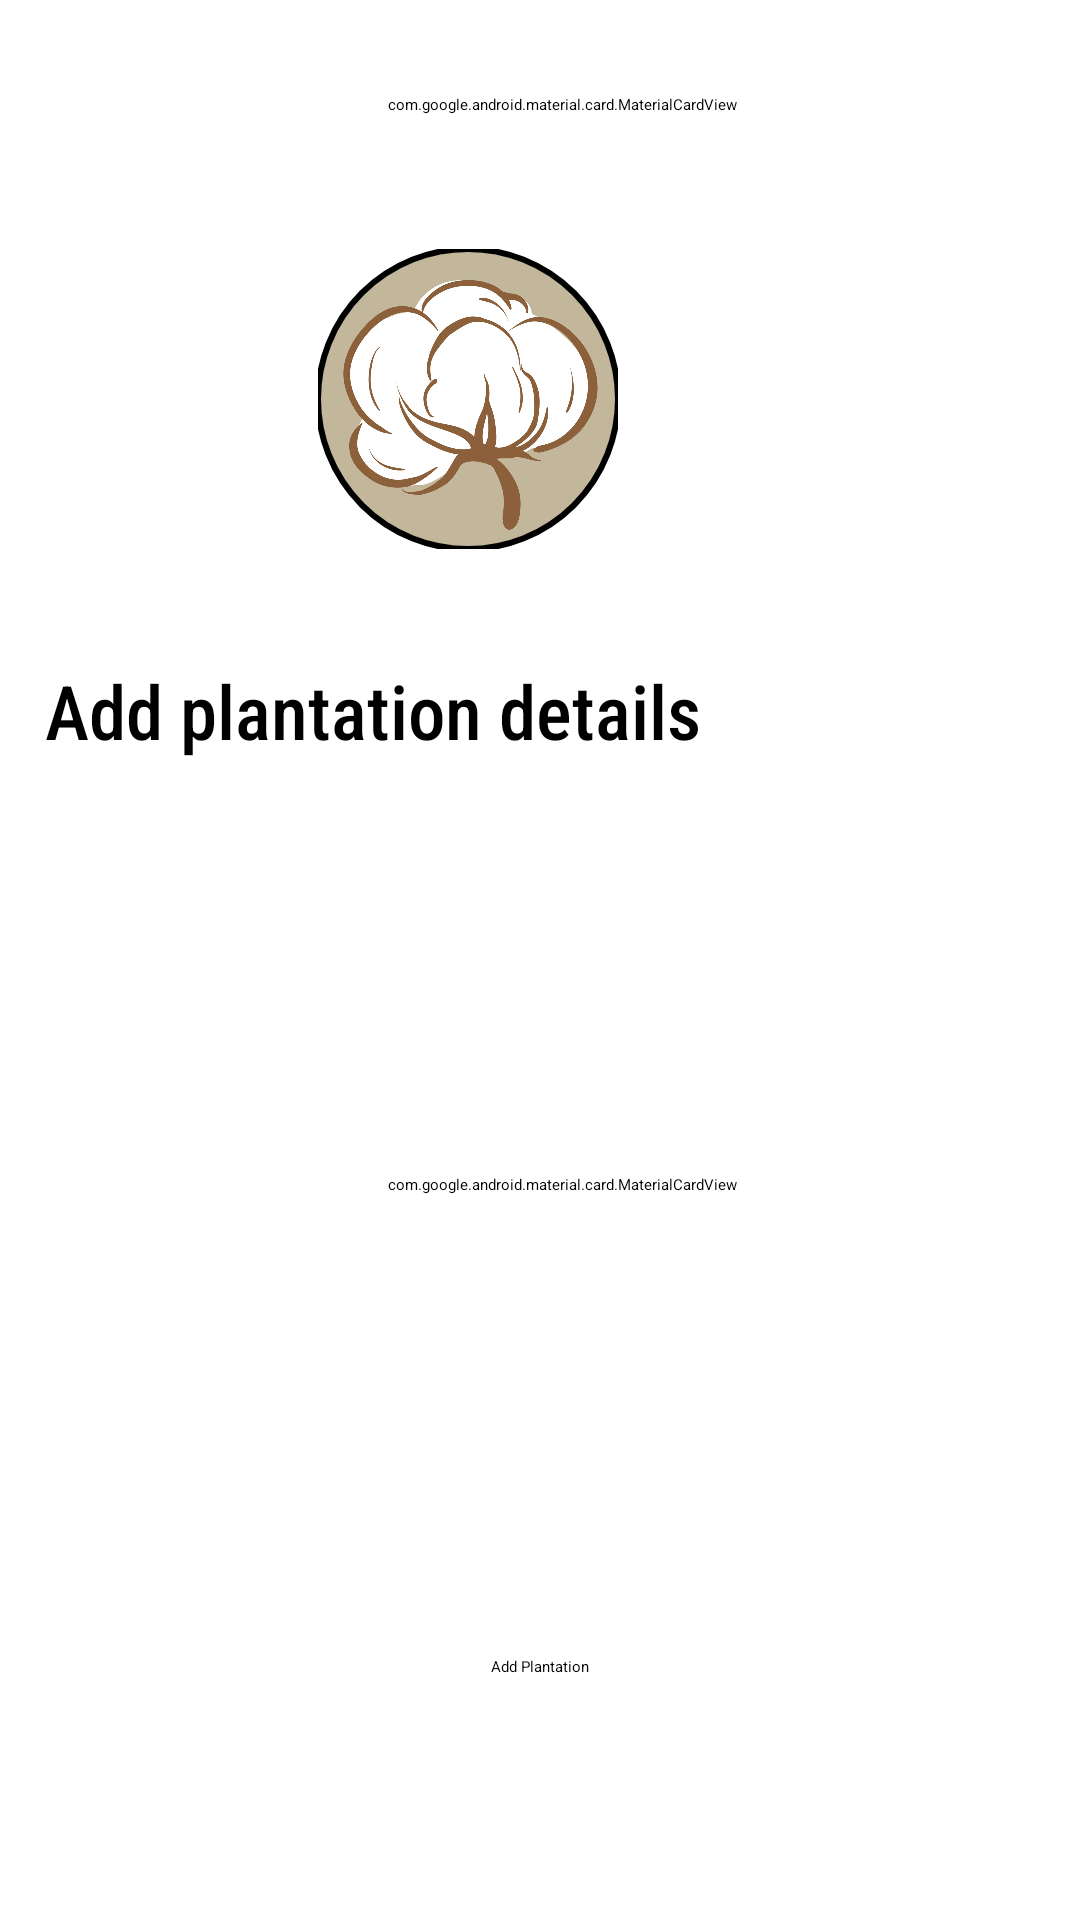

Produce the Android XML layout that renders to this screen, including the resource entries it uses.
<!-- AndroidManifest.xml: activity theme Theme.Agrihelp.NoActionBar -->
<!-- res/layout/add_plantation.xml -->
<?xml version="1.0" encoding="utf-8"?>
<ScrollView
    xmlns:android="http://schemas.android.com/apk/res/android"
    xmlns:app="http://schemas.android.com/apk/res-auto"
    xmlns:tools="http://schemas.android.com/tools"
    android:layout_height="wrap_content"
    android:layout_width="wrap_content"
    tools:context=".ui.plantation_management.AddPlantationActivity">

    <RelativeLayout
        android:layout_width="match_parent"
        android:layout_height="match_parent"
        android:background="@drawable/background">

        <com.google.android.material.card.MaterialCardView
            android:id="@+id/cdView_greeting"
            android:layout_height="50dp"
            android:layout_width="380dp"
            android:layout_marginStart="15dp"
            android:layout_marginTop="10dp"
            app:cardCornerRadius="20dp"
            style="@style/MyCardView"
            android:backgroundTint="@color/white"
            android:foregroundGravity="center_horizontal">
            <TextView
                android:layout_width="match_parent"
                android:layout_height="match_parent"
                android:textColor="@color/black"
                android:text="Hi, Rauf Bhatti!"
                android:gravity="center"/>
        </com.google.android.material.card.MaterialCardView>

        <com.google.android.material.imageview.ShapeableImageView
            android:layout_width="100dp"
            android:layout_height="100dp"
            android:layout_alignParentTop="true"
            android:layout_alignParentEnd="true"
            android:layout_marginStart="10dp"
            android:layout_marginTop="83dp"
            android:layout_marginEnd="154dp"
            android:layout_marginBottom="10dp"
            android:src="@drawable/test_image"
            app:shapeAppearanceOverlay="@style/circleImageView"
            app:strokeColor="@android:color/black"
            app:strokeWidth="2dp" />

        <TextView
            android:layout_width="wrap_content"
            android:layout_height="wrap_content"
            android:text="Add plantation details"
            android:layout_marginTop="220dp"
            android:textSize="25dp"
            android:textColor="@color/black"
            android:fontFamily="sans-serif-condensed-medium"
            android:layout_marginStart="15dp"/>

        <com.google.android.material.card.MaterialCardView
            android:layout_height="250dp"
            android:layout_width="380dp"
            android:layout_marginStart="15dp"
            android:layout_marginTop="270dp"
            app:cardCornerRadius="20dp"
            style="@style/MyCardView"
            android:backgroundTint="@color/white"
            android:foregroundGravity="center_horizontal">

            

            
            <RelativeLayout
                android:layout_width="match_parent"
                android:layout_height="match_parent">

                <TextView
                    android:id="@+id/txt_area3"
                    android:layout_width="wrap_content"
                    android:layout_height="wrap_content"
                    android:layout_alignParentStart="true"
                    android:layout_alignParentTop="true"
                    android:layout_alignParentBottom="true"
                    android:layout_marginStart="25dp"
                    android:layout_marginTop="107dp"
                    android:layout_marginBottom="124dp"
                    android:fontFamily="sans-serif-condensed-medium"
                    android:text="Date Sown"
                    android:textColor="@color/black"
                    android:textColorHighlight="@color/teal_200" />

                <TextView
                    android:id="@+id/txt_area2"
                    android:layout_width="wrap_content"
                    android:layout_height="wrap_content"
                    android:layout_alignParentStart="true"
                    android:layout_alignParentTop="true"
                    android:layout_alignParentBottom="true"
                    android:layout_marginStart="25dp"
                    android:layout_marginTop="180dp"
                    android:layout_marginBottom="51dp"
                    android:fontFamily="sans-serif-condensed-medium"
                    android:text="Plantation Location"
                    android:textColor="@color/black"
                    android:textColorHighlight="@color/teal_200" />

                <TextView
                    android:id="@+id/txt_info_card_heading"
                    android:layout_width="wrap_content"
                    android:layout_height="wrap_content"
                    android:layout_marginStart="25dp"
                    android:layout_marginTop="15dp"
                    android:fontFamily="sans-serif-condensed-medium"
                    android:text="PLANTATION INFORMATION"
                    android:textColor="@color/black"
                    android:textColorHighlight="@color/teal_200" />

                <TextView
                    android:id="@+id/txt_area"
                    android:layout_width="wrap_content"
                    android:layout_height="wrap_content"
                    android:layout_alignParentTop="true"
                    android:layout_marginStart="25dp"
                    android:layout_marginTop="46dp"
                    android:fontFamily="sans-serif-condensed-medium"
                    android:text="Plantation Area (in ha)"
                    android:textColor="@color/black"
                    android:textColorHighlight="@color/teal_200" />

                <EditText
                    android:id="@+id/editTextNumber"
                    android:layout_width="130dp"
                    android:layout_height="42dp"
                    android:layout_alignParentStart="true"
                    android:layout_alignParentTop="true"
                    android:layout_alignParentEnd="true"
                    android:layout_alignParentBottom="true"
                    android:layout_marginStart="24dp"
                    android:layout_marginTop="70dp"
                    android:layout_marginEnd="226dp"
                    android:layout_marginBottom="138dp"
                    android:ems="10"
                    android:inputType="number" />

                <Button
                    android:id="@+id/btn_dateSown"
                    android:layout_width="85dp"
                    android:layout_height="wrap_content"
                    android:layout_alignParentStart="true"
                    android:layout_alignParentEnd="true"
                    android:layout_alignParentBottom="true"
                    android:layout_marginStart="25dp"
                    android:layout_marginEnd="270dp"
                    android:layout_marginBottom="75dp"
                    android:text="GET" />

                <Button
                    android:id="@+id/btn_plantationLocation"
                    android:layout_width="85dp"
                    android:layout_height="wrap_content"
                    android:layout_alignParentStart="true"
                    android:layout_alignParentTop="true"
                    android:layout_alignParentEnd="true"
                    android:layout_alignParentBottom="true"
                    android:layout_marginStart="25dp"
                    android:layout_marginTop="199dp"
                    android:layout_marginEnd="271dp"
                    android:layout_marginBottom="3dp"
                    android:text="GET" />
            </RelativeLayout>
        </com.google.android.material.card.MaterialCardView>

        <Button
            android:id="@+id/btn_addPlantation"
            android:layout_width="155dp"
            android:layout_height="wrap_content"
            android:layout_alignParentStart="true"
            android:layout_alignParentTop="true"
            android:layout_alignParentEnd="true"
            android:layout_marginStart="128dp"
            android:layout_marginTop="552dp"
            android:layout_marginEnd="128dp"
            android:gravity="center_horizontal"
            android:text="Add Plantation" />

    </RelativeLayout>
</ScrollView>
<!-- resources referenced by this layout -->
<resources>
  <color name="black">#FF000000</color>
  <color name="teal_200">#FF03DAC5</color>
  <color name="white">#FFFFFFFF</color>
  <!-- drawable test_image: jpg bitmap (drawable, 100347 bytes) -->
  <style name="MyCardView" parent="@style/Widget.MaterialComponents.CardView">
          <item name="shapeAppearanceOverlay">@style/ShapeAppearanceOverlay.MaterialCardView.Cut</item>
      </style>
  <style name="circleImageView" parent="">
          <item name="cornerFamily">rounded</item>
          <item name="cornerSize">50%</item>
      </style>
  <style name="ShapeAppearanceOverlay.MaterialCardView.Cut" parent="">
          <item name="cornerFamily">rounded</item>
          <item name="cornerSizeTopRight">8dp</item>
          <item name="cornerSizeTopLeft">8dp</item>
          <item name="cornerSizeBottomRight">0dp</item>
          <item name="cornerSizeBottomLeft">0dp</item>
      </style>
</resources>
